Run: headless pygame with SDL's dummy video driver; simulated clock (each Clock.tick advances the game by its frame time, no real sleeping); random seed 0; keys injected as events and as key.get_pressed() state; mouse plan: one left click at the window centre at the start of phase 2, then a move to the lower-right quarter at the start of phase 3.
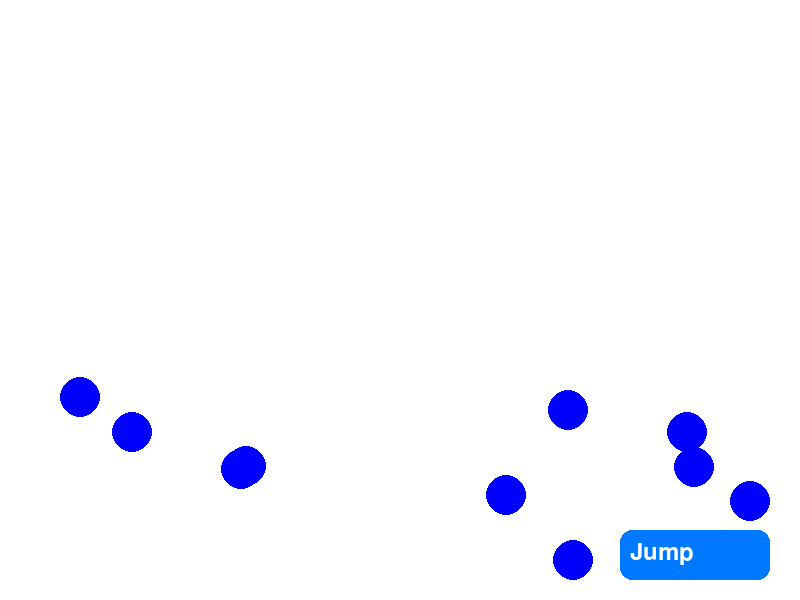
Frame 1 of 4 · flips 1–60 · no input
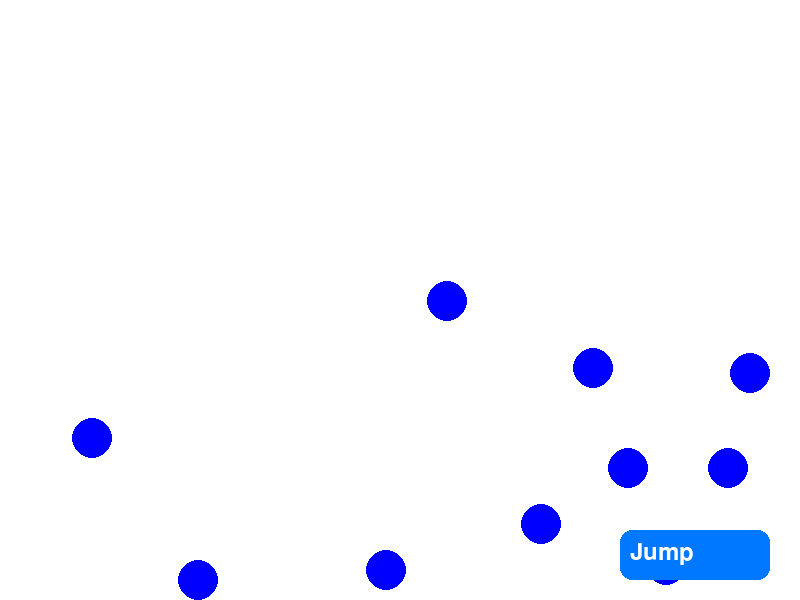
Frame 2 of 4 · flips 61–180 · clicked the window centre · tapped SPACE, RETURN · held RIGHT (→), D
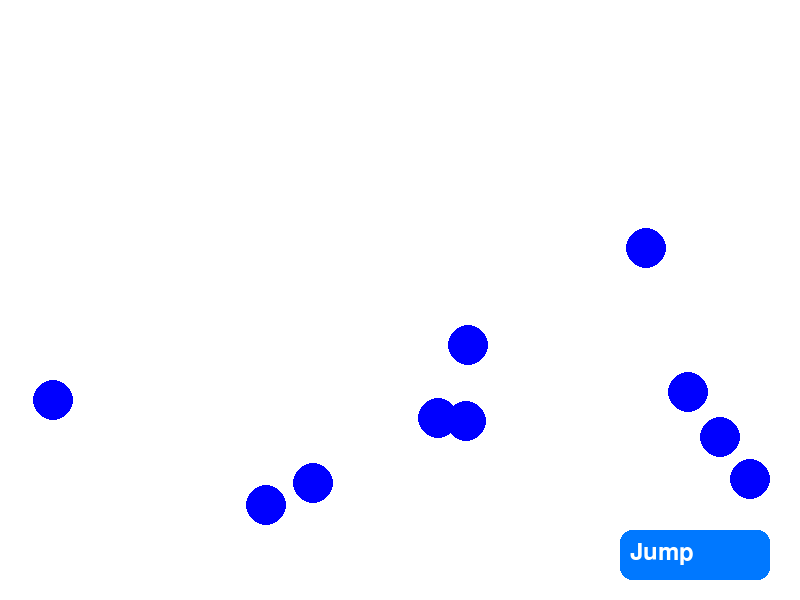
Frame 3 of 4 · flips 181–300 · moved the mouse to the lower-right quarter · held DOWN (↓), S
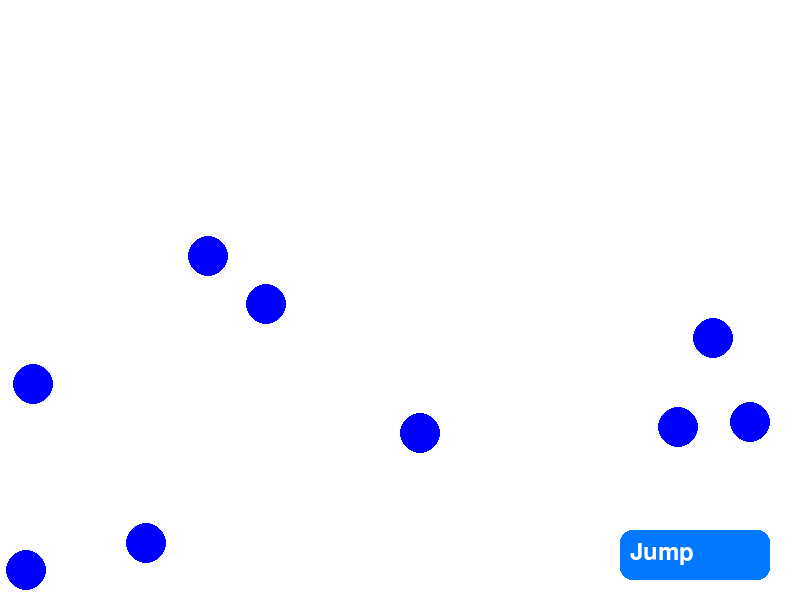
Frame 4 of 4 · flips 301–420 · held LEFT (←), A, UP (↑), W

The pygame program that drew these frames:

# przycisk aby podskoczyly
import random
import pygame
import sys

pygame.init()


class Ball:
    def __init__(self, x, y):
        self.x = x
        self.y = y
        self.gx = 0
        self.gy = -10
        self.vx = random.randint(-15, 15)
        self.vy = random.randint(-15, 25)
        self.radius = 20
        self.dt = 6

    def change_of_speed(self):
        self.vx += self.gx * 1 / self.dt
        self.vy += self.gy * 1 / self.dt
        self.x += self.vx * 1 / self.dt
        self.y += self.vy * 1 / self.dt

        if self.x - self.radius < 0:
            self.x = self.radius
            self.vx = -self.vx
        if self.x + self.radius > 800:
            self.x = 800 - self.radius
            self.vx = -self.vx
        if self.y - self.radius < 0:
            self.y = self.radius
            self.vy = -self.vy
        if self.y + self.radius > 600:
            self.y = 600 - self.radius
            self.vy = -self.vy

    def jump(self):
        self.vy += 35


width, height = 800, 600
screen = pygame.display.set_mode((width, height))

clock = pygame.time.Clock()

number_of_balls = 10
all_balls = []
for i in range(number_of_balls):
    all_balls.append(Ball(random.randint(50, width-50), random.randint(50, height-50)))


def cY(poxy):
    return 600 - poxy


button_rect = pygame.Rect(width - 180, height - 70, 150, 50)
font = pygame.font.SysFont(None, 36)

def draw_button():
    pygame.draw.rect(screen, (0, 120, 255), button_rect, border_radius=12)
    text = font.render("Jump", True, (255, 255, 255))
    screen.blit(text, (button_rect.x + 10, button_rect.y + 10))


while True:
    for event in pygame.event.get():
        if event.type == pygame.QUIT:
            pygame.quit()
            sys.exit()

        if event.type == pygame.MOUSEBUTTONDOWN:
            if button_rect.collidepoint(event.pos):
                for ball in all_balls:
                    ball.jump()

    screen.fill((255, 255, 255))

    for ball in all_balls:
        ball.change_of_speed()
        pygame.draw.circle(screen, (0, 0, 255), (int(ball.x), int(cY(ball.y))), ball.radius)

    draw_button()

    pygame.display.flip()
    clock.tick(60)
